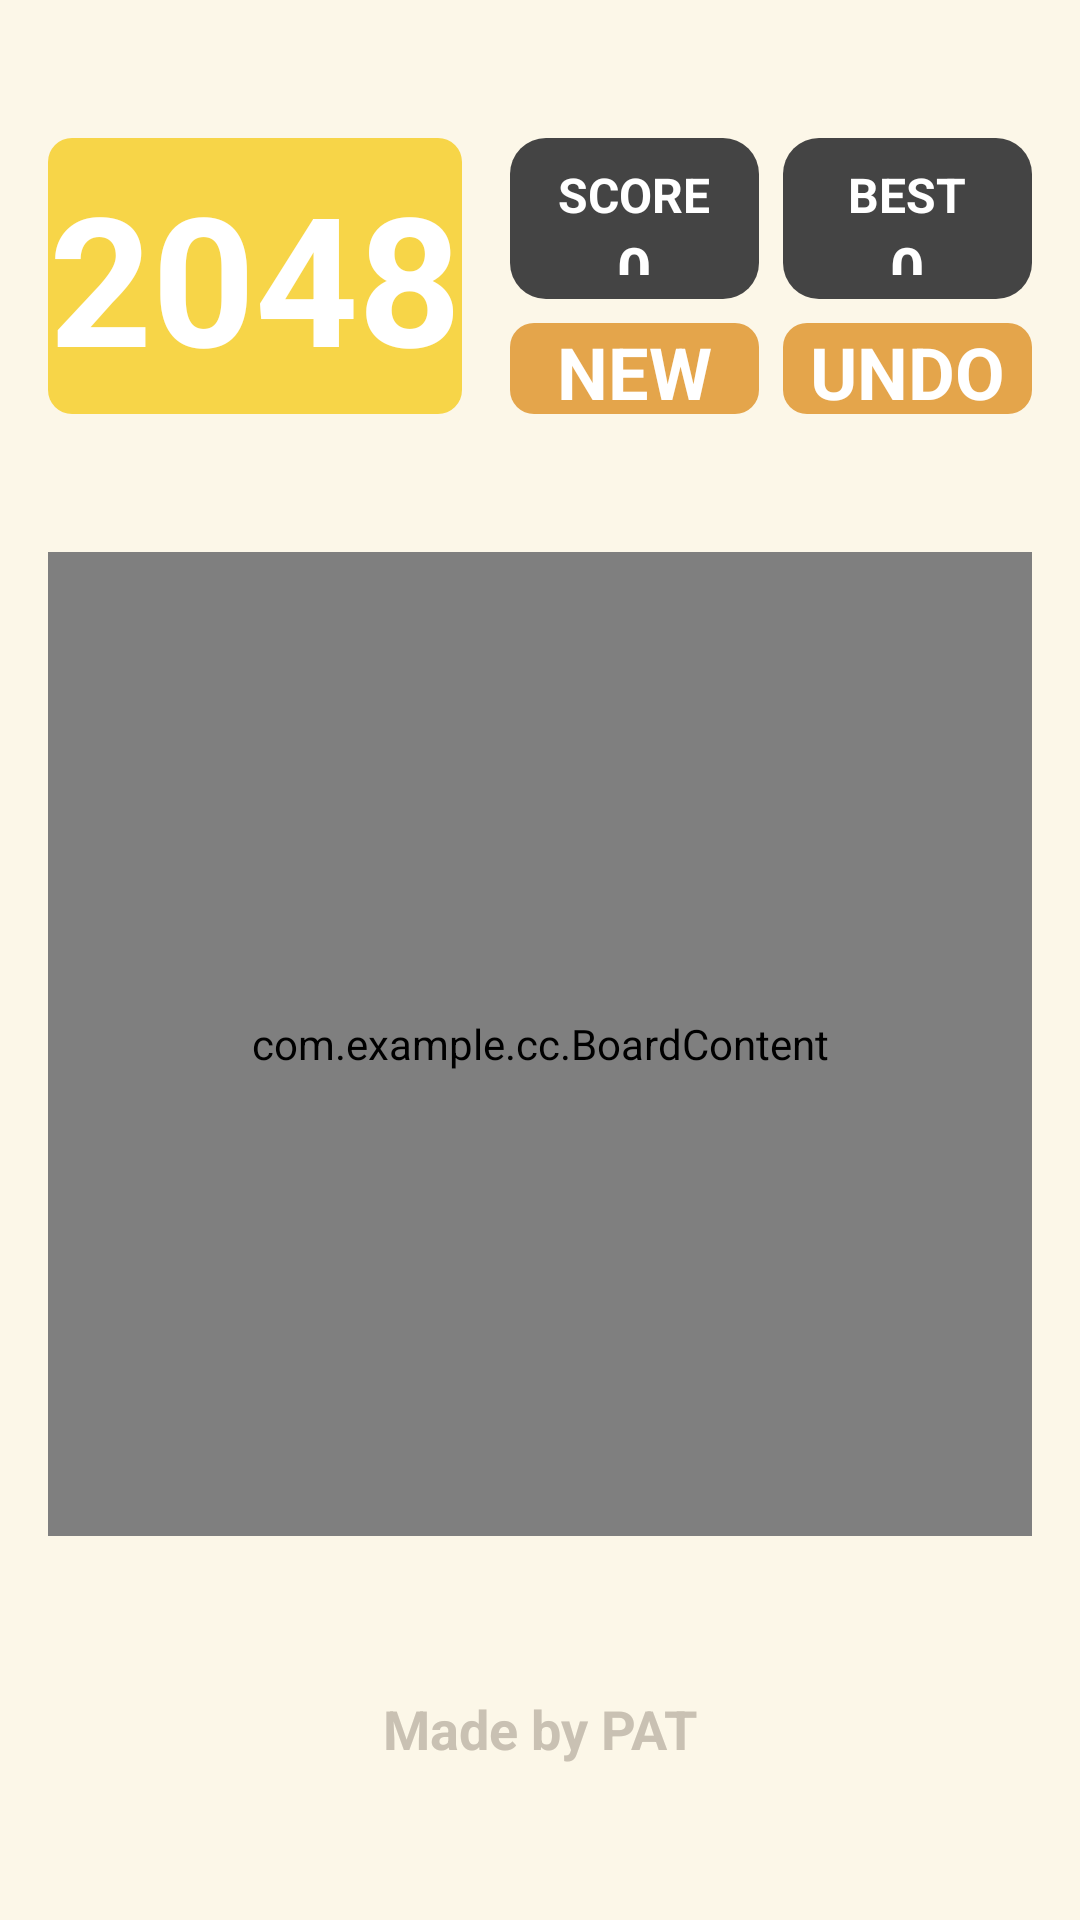

Android layout source for this screen:
<!-- AndroidManifest.xml: application theme Theme.CC -->
<!-- res/layout/activity_main.xml -->
<?xml version="1.0" encoding="utf-8"?>
<androidx.constraintlayout.widget.ConstraintLayout xmlns:android="http://schemas.android.com/apk/res/android"
    xmlns:app="http://schemas.android.com/apk/res-auto"
    xmlns:tools="http://schemas.android.com/tools"
    android:layout_width="match_parent"
    android:layout_height="match_parent"
    android:animateLayoutChanges="true"
    android:background="@color/color_bg"
    tools:context=".MainActivity">

    <androidx.constraintlayout.widget.Guideline
        android:id="@+id/gl1"
        android:layout_width="wrap_content"
        android:layout_height="wrap_content"
        android:orientation="vertical"
        app:layout_constraintGuide_percent="0.45" />

    <androidx.constraintlayout.widget.Guideline
        android:id="@+id/gl2"
        android:layout_width="wrap_content"
        android:layout_height="wrap_content"
        android:orientation="vertical"
        app:layout_constraintGuide_percent="0.725" />

    <androidx.constraintlayout.widget.Guideline
        android:id="@+id/gl3"
        android:layout_width="wrap_content"
        android:layout_height="wrap_content"
        android:orientation="horizontal"
        app:layout_constraintBottom_toTopOf="@id/board"
        app:layout_constraintTop_toTopOf="parent" />

    <com.example.cc.Board
        android:id="@+id/boardBg"
        android:layout_width="0dp"
        android:layout_height="0dp"
        android:layout_margin="16dp"
        app:layout_constraintBottom_toBottomOf="parent"
        app:layout_constraintDimensionRatio="1:1"
        app:layout_constraintEnd_toEndOf="parent"
        app:layout_constraintStart_toStartOf="parent"
        app:layout_constraintTop_toTopOf="parent"
        app:layout_constraintVertical_bias="0.6" />

    <com.example.cc.BoardContent
        android:id="@+id/board"
        android:layout_width="0dp"
        android:layout_height="0dp"
        android:layout_margin="16dp"
        app:layout_constraintBottom_toBottomOf="parent"
        app:layout_constraintDimensionRatio="1:1"
        app:layout_constraintEnd_toEndOf="parent"
        app:layout_constraintStart_toStartOf="parent"
        app:layout_constraintTop_toTopOf="parent"
        app:layout_constraintVertical_bias="0.6" />

    <TextView
        android:id="@+id/textTitle"
        android:layout_width="0dp"
        android:layout_height="0dp"
        android:layout_marginStart="16dp"
        android:layout_marginEnd="8dp"
        android:background="@drawable/bg_yellow"
        android:gravity="center"
        android:text="2048"
        android:textColor="@android:color/white"
        android:textSize="60sp"
        android:textStyle="bold"
        app:layout_constraintBottom_toTopOf="@+id/board"
        app:layout_constraintDimensionRatio="3:2"
        app:layout_constraintEnd_toStartOf="@+id/gl1"
        app:layout_constraintStart_toStartOf="parent"
        app:layout_constraintTop_toTopOf="parent" />

    <LinearLayout
        android:layout_width="0dp"
        android:layout_height="0dp"
        android:layout_marginStart="8dp"
        android:layout_marginEnd="8dp"
        android:orientation="vertical"
        app:layout_constraintBottom_toBottomOf="@+id/textTitle"
        app:layout_constraintEnd_toStartOf="@+id/gl2"
        app:layout_constraintStart_toStartOf="@+id/gl1"
        app:layout_constraintTop_toTopOf="@+id/textTitle">

        <LinearLayout
            android:layout_width="match_parent"
            android:layout_height="match_parent"
            android:layout_marginBottom="4dp"
            android:layout_weight="3"
            android:background="@drawable/bg_dark"
            android:orientation="vertical">

            <TextView
                android:layout_width="match_parent"
                android:layout_height="wrap_content"
                android:layout_marginTop="8dp"
                android:gravity="center"
                android:text="SCORE"
                android:textColor="@android:color/white"
                android:textSize="16sp"
                android:textStyle="bold" />

            <TextView
                android:id="@+id/textScore"
                android:layout_width="match_parent"
                android:layout_height="match_parent"
                android:layout_marginBottom="8dp"
                android:gravity="center"
                android:text="0"
                android:textColor="@android:color/white"
                android:textSize="20sp"
                android:textStyle="bold" />
        </LinearLayout>

        <TextView
            android:id="@+id/buttonNew"
            android:layout_width="match_parent"
            android:layout_height="match_parent"
            android:layout_marginTop="4dp"
            android:layout_weight="5"
            android:background="@drawable/bg_button"
            android:gravity="center"
            android:orientation="vertical"
            android:text="NEW"
            android:textColor="@android:color/white"
            android:textSize="24sp"
            android:textStyle="bold" />
    </LinearLayout>

    <LinearLayout
        android:layout_width="0dp"
        android:layout_height="0dp"
        android:layout_marginEnd="16dp"
        android:orientation="vertical"
        app:layout_constraintBottom_toBottomOf="@+id/textTitle"
        app:layout_constraintEnd_toEndOf="parent"
        app:layout_constraintStart_toStartOf="@+id/gl2"
        app:layout_constraintTop_toTopOf="@+id/textTitle">

        <LinearLayout
            android:layout_width="match_parent"
            android:layout_height="match_parent"
            android:layout_marginBottom="4dp"
            android:layout_weight="3"
            android:background="@drawable/bg_dark"
            android:orientation="vertical">

            <TextView
                android:layout_width="match_parent"
                android:layout_height="wrap_content"
                android:layout_marginTop="8dp"
                android:gravity="center"
                android:text="BEST"
                android:textColor="@android:color/white"
                android:textSize="16sp"
                android:textStyle="bold" />

            <TextView
                android:id="@+id/textBest"
                android:layout_width="match_parent"
                android:layout_height="match_parent"
                android:layout_marginBottom="8dp"
                android:gravity="center"
                android:text="0"
                android:textColor="@android:color/white"
                android:textSize="20sp"
                android:textStyle="bold" />
        </LinearLayout>

        <TextView
            android:id="@+id/buttonUndo"
            android:layout_width="match_parent"
            android:layout_height="match_parent"
            android:layout_marginTop="4dp"
            android:layout_weight="5"
            android:background="@drawable/bg_button"
            android:gravity="center"
            android:orientation="vertical"
            android:text="UNDO"
            android:textColor="@android:color/white"
            android:textSize="24sp"
            android:textStyle="bold" />
    </LinearLayout>

    <TextView
        android:id="@+id/textAbout"
        android:layout_width="wrap_content"
        android:layout_height="wrap_content"
        android:text="Made by PAT"
        android:textColor="#c9c1b3"
        android:textSize="18sp"
        android:textStyle="bold"
        app:layout_constraintBottom_toBottomOf="parent"
        app:layout_constraintEnd_toEndOf="parent"
        app:layout_constraintStart_toStartOf="parent"
        app:layout_constraintTop_toBottomOf="@+id/board" />

    <LinearLayout
        android:id="@+id/layoutConfirm"
        android:layout_width="match_parent"
        android:layout_height="match_parent"
        android:visibility="gone"
        app:layout_constraintBottom_toBottomOf="parent"
        app:layout_constraintEnd_toEndOf="parent"
        app:layout_constraintStart_toStartOf="parent"
        app:layout_constraintTop_toTopOf="parent">

        <include
            android:id="@+id/layoutInclude"
            layout="@layout/layout_confirm" />
    </LinearLayout>
</androidx.constraintlayout.widget.ConstraintLayout>
<!-- res/layout/layout_confirm.xml (included above) -->
<?xml version="1.0" encoding="utf-8"?>
<androidx.constraintlayout.widget.ConstraintLayout xmlns:android="http://schemas.android.com/apk/res/android"
    xmlns:app="http://schemas.android.com/apk/res-auto"
    android:layout_width="match_parent"
    android:layout_height="match_parent"
    android:background="#30000000"
    app:layout_constraintBottom_toBottomOf="parent"
    app:layout_constraintEnd_toEndOf="parent"
    app:layout_constraintStart_toStartOf="parent"
    app:layout_constraintTop_toTopOf="parent">

    <androidx.constraintlayout.widget.ConstraintLayout
        android:layout_width="300dp"
        android:layout_height="wrap_content"
        android:background="@drawable/bg_yellow_light"
        android:elevation="4dp"
        android:padding="24dp"
        app:layout_constraintBottom_toBottomOf="parent"
        app:layout_constraintEnd_toEndOf="parent"
        app:layout_constraintStart_toStartOf="parent"
        app:layout_constraintTop_toTopOf="parent">

        <TextView
            android:id="@+id/textTitle"
            android:layout_width="wrap_content"
            android:layout_height="wrap_content"
            android:gravity="center"
            android:text="Start new game?"
            android:textColor="#444444"
            android:textSize="32sp"
            android:textStyle="bold"
            app:layout_constraintEnd_toEndOf="parent"
            app:layout_constraintStart_toStartOf="parent"
            app:layout_constraintTop_toTopOf="parent" />

        <TextView
            android:id="@+id/buttonCancel"
            android:layout_width="wrap_content"
            android:layout_height="wrap_content"
            android:layout_marginStart="16dp"
            android:layout_marginTop="32dp"
            android:background="@drawable/bg_button_gray"
            android:padding="12dp"
            android:text="CANCEL"
            android:textColor="@android:color/white"
            android:textSize="20sp"
            android:textStyle="bold"
            app:layout_constraintBottom_toBottomOf="parent"
            app:layout_constraintStart_toStartOf="parent"
            app:layout_constraintTop_toBottomOf="@id/textTitle" />

        <TextView
            android:id="@+id/buttonOk"
            android:layout_width="wrap_content"
            android:layout_height="wrap_content"
            android:layout_marginTop="32dp"
            android:layout_marginEnd="16dp"
            android:background="@drawable/bg_button"
            android:padding="12dp"
            android:text="START"
            android:textColor="@android:color/white"
            android:textSize="20sp"
            android:textStyle="bold"
            app:layout_constraintBottom_toBottomOf="parent"
            app:layout_constraintEnd_toEndOf="parent"
            app:layout_constraintTop_toBottomOf="@id/textTitle" />

    </androidx.constraintlayout.widget.ConstraintLayout>
</androidx.constraintlayout.widget.ConstraintLayout>
<!-- resources referenced by this layout -->
<resources>
  <color name="color_bg">#fcf7e8</color>
  <!-- drawable bg_button (drawable) -->
  <?xml version="1.0" encoding="utf-8"?>
  <ripple xmlns:android="http://schemas.android.com/apk/res/android"
      android:color="#30000000">
  
      <item>
          <shape android:shape="rectangle">
              <corners android:radius="8dp" />
              <solid android:color="#E4A54B" />
          </shape>
      </item>
  </ripple>
  <!-- drawable bg_button_gray (drawable) -->
  <?xml version="1.0" encoding="utf-8"?>
  <ripple xmlns:android="http://schemas.android.com/apk/res/android"
      android:color="#30000000">
  
      <item>
          <shape android:shape="rectangle">
              <corners android:radius="12dp" />
              <solid android:color="#bdbdbd" />
          </shape>
      </item>
  </ripple>
  <!-- drawable bg_dark (drawable) -->
  <?xml version="1.0" encoding="utf-8"?>
  <shape xmlns:android="http://schemas.android.com/apk/res/android"
      android:shape="rectangle">
  
      <corners android:radius="12dp" />
      <solid android:color="#444444" />
  </shape>
  <!-- drawable bg_yellow (drawable) -->
  <?xml version="1.0" encoding="utf-8"?>
  <shape xmlns:android="http://schemas.android.com/apk/res/android"
      android:shape="rectangle">
  
      <corners android:radius="8dp" />
      <solid android:color="@color/color_main_yellow" />
  </shape>
  <!-- drawable bg_yellow_light (drawable) -->
  <?xml version="1.0" encoding="utf-8"?>
  <shape xmlns:android="http://schemas.android.com/apk/res/android"
      android:shape="rectangle">
  
      <corners android:radius="12dp" />
      <solid android:color="@color/color_bg" />
  </shape>
  <style name="Theme.CC" parent="Theme.MaterialComponents.DayNight.NoActionBar">
          
          <item name="colorPrimary">@color/purple_500</item>
          <item name="colorPrimaryVariant">@color/purple_700</item>
          <item name="colorOnPrimary">@color/white</item>
          
          <item name="colorSecondary">@color/teal_200</item>
          <item name="colorSecondaryVariant">@color/teal_700</item>
          <item name="colorOnSecondary">@color/black</item>
          
          <item name="android:statusBarColor" tools:targetApi="l">@color/color_bg</item>
          <item name="android:windowLightStatusBar">true</item>
          
      </style>
  <color name="color_main_yellow">#f7d548</color>
  <color name="purple_500">#FF6200EE</color>
  <color name="purple_700">#FF3700B3</color>
  <color name="white">#FFFFFFFF</color>
  <color name="teal_200">#FF03DAC5</color>
  <color name="teal_700">#FF018786</color>
  <color name="black">#FF000000</color>
</resources>
